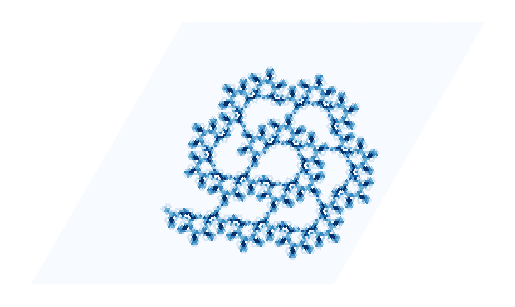

The matplotlib source for this figure: (Note: this script raises an exception after producing the figure.)
import matplotlib.pyplot as plt
import numpy as np
from matplotlib.collections import PolyCollection


class Ant:
    def __init__(self, width):
        self.coordinate_max = width
        self.x = int(width / 2)
        self.y = int(width / 2)
        self.dir = 0

    def turn(self, c: str):
        # turn nothing
        if c == "N":
            pass

        # turn 60 degree
        if c == "L1":
            self.dir = (self.dir + 1) % 6

        # turn 120 degree
        if c == "L2":
            self.dir = (self.dir + 2) % 6

        # turn 180 degree
        if c == "U":
            self.dir = (self.dir + 3) % 6

        # turn 240 degree
        if c == "R2":
            self.dir = (self.dir + 4) % 6

        # turn 300 degree
        if c == "R1":
            self.dir = (self.dir + 5) % 6


    def move_forward(self):
        if self.dir == 0:
            self.x = self.x + 1
            self.y = self.y + 0

        if self.dir == 1:
            self.x = self.x + 0
            self.y = self.y + 1

        if self.dir == 2:
            self.x = self.x - 1
            self.y = self.y + 1

        if self.dir == 3:
            self.x = self.x - 1
            self.y = self.y + 0

        if self.dir == 4:
            self.x = self.x + 0
            self.y = self.y - 1

        if self.dir == 5:
            self.x = self.x + 1
            self.y = self.y - 1

        # check if ant is out of board
        if (
            (self.x >= self.coordinate_max)
            or (self.y >= self.coordinate_max)
            or (self.x <= 0)
            or self.y <= 0
        ):
            raise IndexError(f"Ant is moving out of board at ({self.x}, {self.y})")



class Board:
    def __init__(self, width: int, colors: int):
        """
        Args:
            radius (int): radius of the hexagonal board
            colors (int): number of the colors 
        """
        self.cells = np.zeros((width, width))
        self.width = width
        self.colors = colors


    def change_color(self, x, y):
        self.cells[x][y] = (self.cells[x][y] + 1) % self.colors


    def plot(self, file_name: str, color_map: str = "Greys", hex_size: float = 5.0):
        self._make_hex_polygons(hex_size)

        # fig, ax = plt.subplots(figsize=(8, 7))
        fig, ax = plt.subplots()  # noqa: RUF059

        collection = PolyCollection(
            self.polygons,
            array=np.array(self.states),
            cmap=color_map,
            edgecolors="none",
            linewidths=0.0001,
            antialiased=False,
        )

        ax.add_collection(collection)
        ax.set_aspect("equal")
        ax.autoscale_view()
        ax.axis("off")

        plt.savefig(f"./figures/{file_name}.png", bbox_inches="tight", pad_inches=0.1, dpi=600)


    def _make_hex_polygons(self, hex_size: float):

        # angle (in degree) of vertices of hexagon
        angles = np.array([30, 90, 150, 210, 270, 330])

        self.polygons = []
        self.centers = []
        self.states = []

        for i in range(self.width):
            for j in range(self.width):
                # shift board center
                x = j - int(self.width / 2)
                y = i - int(self.width / 2)

                # calculate the center of each hexagon
                center_x = (x + y / 2.0) * hex_size
                center_y = y * hex_size * np.sqrt(3) / 2.0
                centers = (center_x, center_y)

                # calculate the vertices of each hexagon
                vertices_x = center_x + np.sqrt(3) / 4.0 * hex_size * np.cos(angles * np.pi / 180)
                vertices_y = center_y + np.sqrt(3) / 4.0 * hex_size * np.sin(angles * np.pi / 180)
                vertices = np.column_stack([vertices_x, vertices_y])

                # append the coordinates and states into lists
                self.centers.append(centers)
                self.polygons.append(vertices)
                self.states.append(self.cells[j, i])





def rule_str_to_list(rule: str) -> list[str]:
    new_rule = []
    for c in rule:
        if c.isnumeric():
            new_rule[-1] = new_rule[-1] + c
        else:
            new_rule.append(c)

    return new_rule

if __name__ == "__main__":
    # define the size of board
    SIZE = 120
    STEP = 10000
    RULE = "R1R2NUR2R1L2"

    N_RULE = rule_str_to_list(RULE)
    NUMBER_OF_COLOR = len(N_RULE)

    # Create objects
    ant = Ant(SIZE)
    board = Board(SIZE, NUMBER_OF_COLOR)

    # Play several steps
    for _ in range(STEP):
        try:
            state = int(board.cells[ant.x, ant.y])
            ant.turn(N_RULE[state])
            board.change_color(ant.x, ant.y)
            ant.move_forward()
        except IndexError:
            break

    # plot the board
    file_name = f"Hexagon ({RULE})"
    board.plot(file_name, "Blues")
